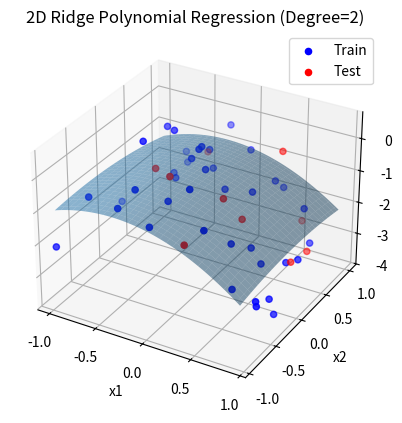

Recreate this plot in Python.
import numpy as np
import pandas as pd
import matplotlib.pyplot as plt
from mpl_toolkits.mplot3d import Axes3D
from itertools import combinations_with_replacement

N = 50
dimension = 2
degree = 2
train_ratio = 0.8
noise_std = 0.5
lambda_val = 10

np.random.seed(50)

# random data
X_df = pd.DataFrame(
    np.random.uniform(-1,1, size=(N, dimension)),

    columns=[f"x{i+1}" for i in range(dimension)]
)

# Design matrix 
def design_matrix_full(X, degree):
    N, D = X.shape
    Phi = [np.ones((N, 1))]

    for d in range(1, degree + 1):
        for indices in combinations_with_replacement(range(D), d):
            term = np.ones((N, 1))
            for i in indices:
                term *= X[:, i:i+1]
            Phi.append(term)

    return np.hstack(Phi)

# Generate target values
Phi_full = design_matrix_full(X_df.values, degree)
true_w = np.random.randn(Phi_full.shape[1], 1)
t = Phi_full @ true_w + noise_std * np.random.randn(N, 1)

df = X_df.copy()
df["t"] = t

# Train-Test Split
train_df = df.sample(frac=train_ratio, random_state=1)
test_df = df.drop(train_df.index)

X_train = train_df.iloc[:, :-1].values
t_train = train_df.iloc[:, -1].values.reshape(-1, 1)

X_test = test_df.iloc[:, :-1].values
t_test = test_df.iloc[:, -1].values.reshape(-1, 1)

# Training using Ridge Regression
Phi_train = design_matrix_full(X_train, degree)
I = np.eye(Phi_train.shape[1])
w_ridge = np.linalg.inv(Phi_train.T @ Phi_train + lambda_val * I) @ (Phi_train.T @ t_train)

y_train = Phi_train @ w_ridge
y_test = design_matrix_full(X_test, degree) @ w_ridge

# Error
mse_train = 0.5 * np.mean((y_train - t_train) ** 2)
mse_test = 0.5 * np.mean((y_test - t_test) ** 2)

print("Dimension:", dimension)
print("Degree:", degree)
print("Regularization λ:", lambda_val)
print("Number of weights:", Phi_train.shape[1])
print("Weights:", w_ridge)
print("Training MSE:", mse_train)
print("Testing MSE:", mse_test)

# plotting
if dimension == 2:
    x1_range = np.linspace(df["x1"].min(), df["x1"].max(), 60)
    x2_range = np.linspace(df["x2"].min(), df["x2"].max(), 60)

    X1_grid, X2_grid = np.meshgrid(x1_range, x2_range)
    X_grid = np.column_stack((X1_grid.ravel(), X2_grid.ravel()))

    Phi_grid = design_matrix_full(X_grid, degree)
    Y_grid = (Phi_grid @ w_ridge).reshape(X1_grid.shape)

    fig = plt.figure()
    ax = fig.add_subplot(111, projection="3d")

    ax.plot_surface(
        X1_grid, X2_grid, Y_grid,
        alpha=0.5
    )

    ax.scatter(
        X_train[:, 0], X_train[:, 1], t_train.ravel(),
        color="blue", label="Train"
    )

    ax.scatter(
        X_test[:, 0], X_test[:, 1], t_test.ravel(),
        color="red", label="Test"
    )

    ax.set_xlabel("x1")
    ax.set_ylabel("x2")
    ax.set_zlabel("t")
    ax.set_title(f"2D Ridge Polynomial Regression (Degree={degree})")
    ax.legend()

    plt.show()
else:
    print("Visualization supported only for 2D input")